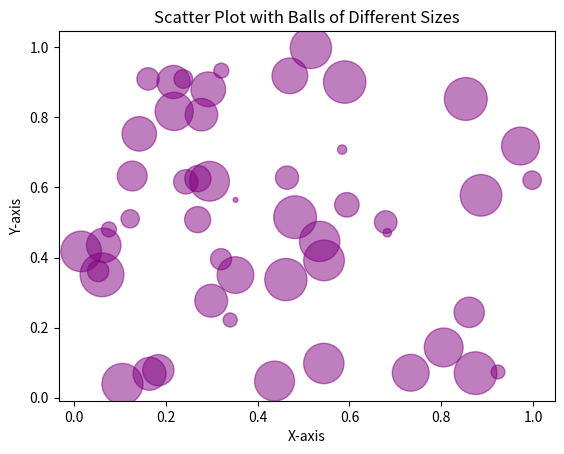

The matplotlib source for this figure:
import matplotlib.pyplot as plt
import numpy as np
x = np.random.rand(50)
y = np.random.rand(50)
sizes = np.random.rand(50) * 1000  
plt.scatter(x, y, s=sizes, alpha=0.5, color='purple')
plt.title('Scatter Plot with Balls of Different Sizes')
plt.xlabel('X-axis')
plt.ylabel('Y-axis')
plt.show()
